Run: headless pygame with SDL's dummy video driver; simulated clock (each Clock.tick advances the game by its frame time, no real sleeping); random seed 0; keys injected as events and as key.get_pressed() state; no mouse input.
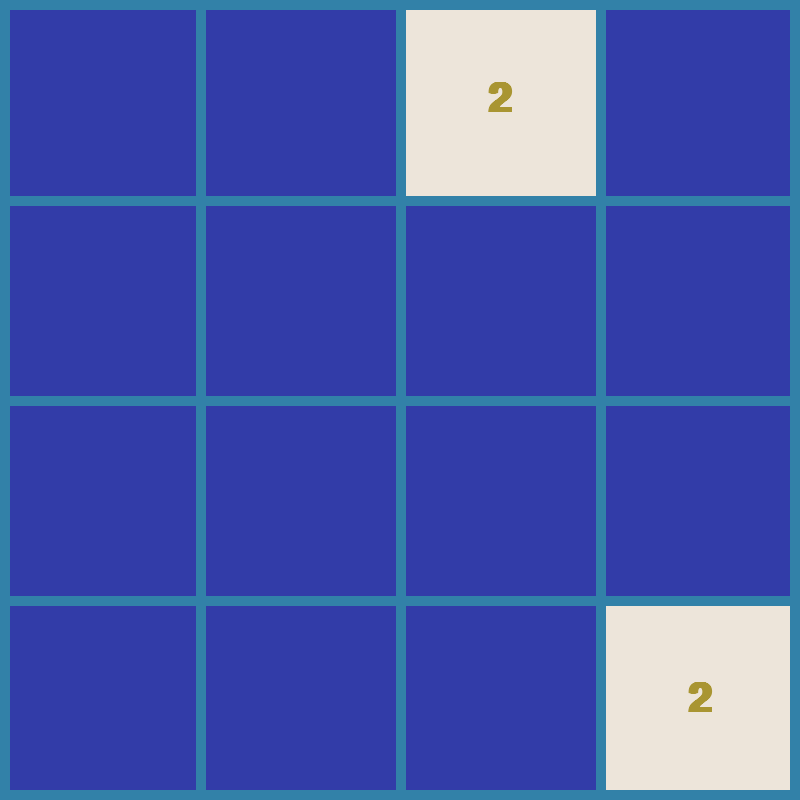
Frame 1 of 4 · flips 1–60 · no input
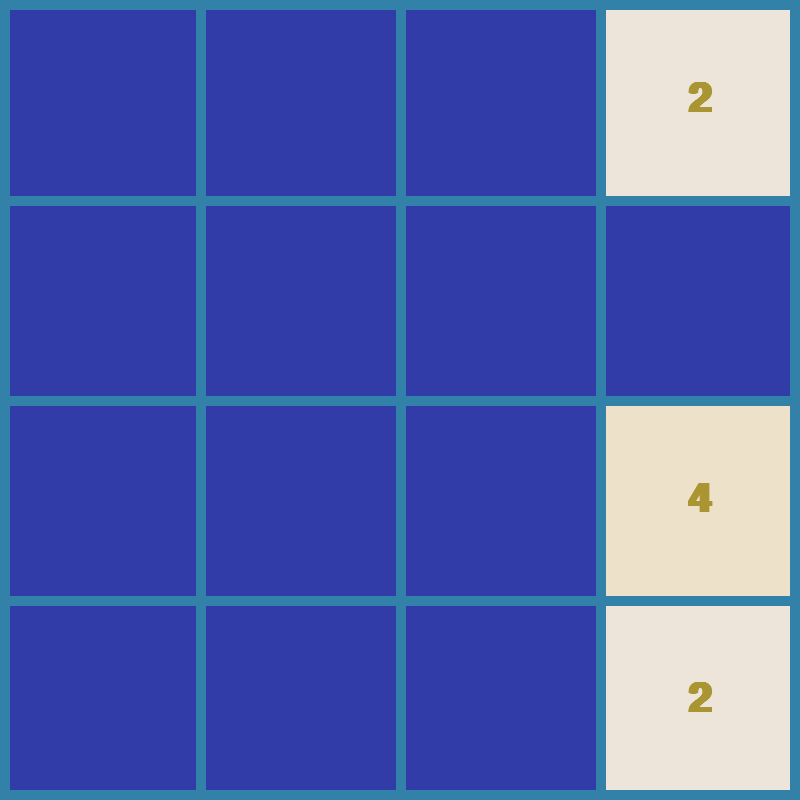
Frame 2 of 4 · flips 61–180 · tapped SPACE, RETURN · held RIGHT (→), D
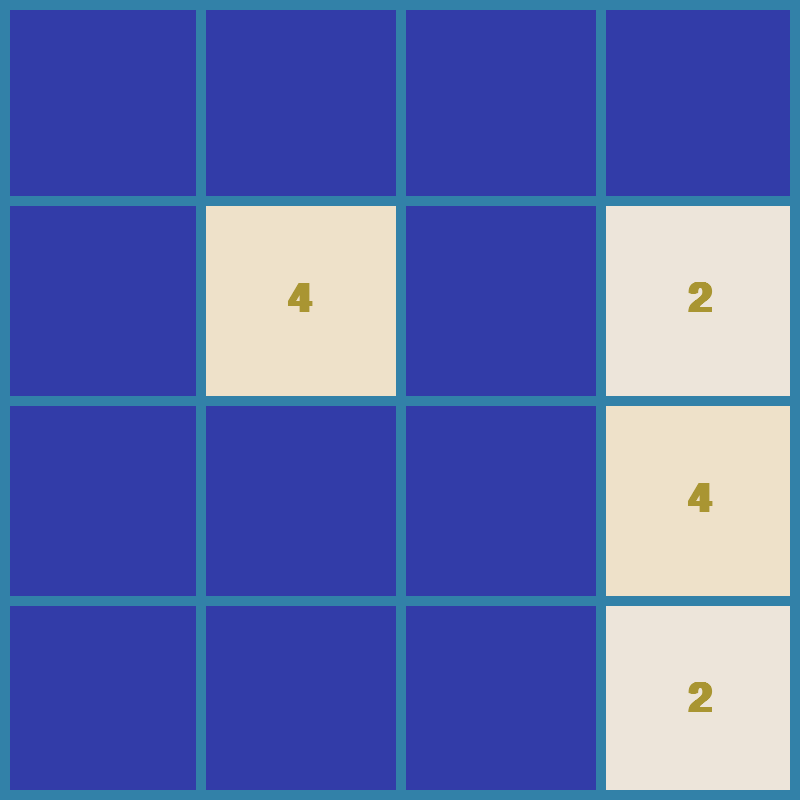
Frame 3 of 4 · flips 181–300 · held DOWN (↓), S
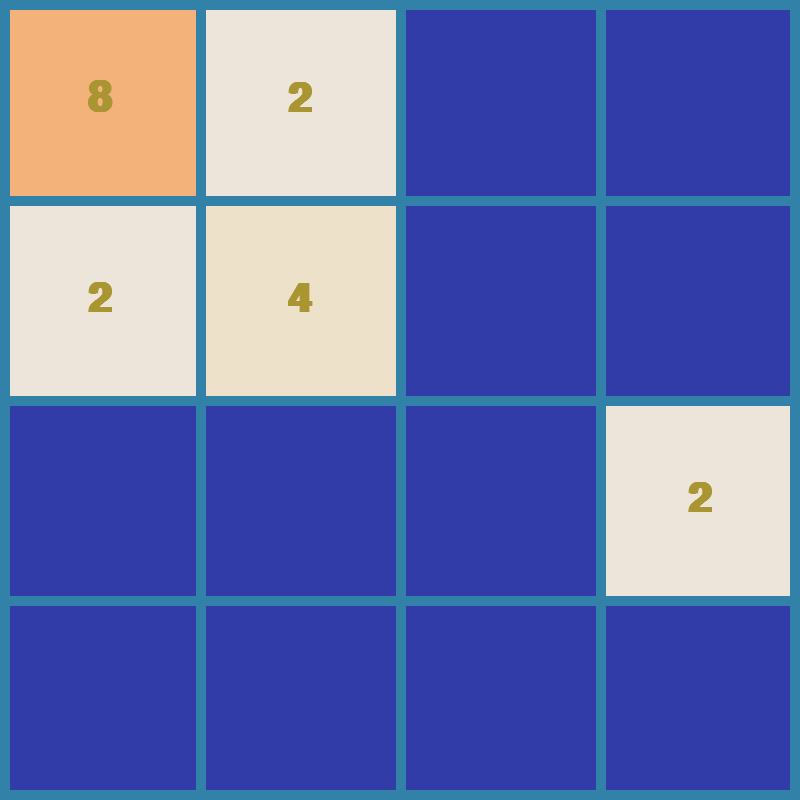
Frame 4 of 4 · flips 301–420 · held LEFT (←), A, UP (↑), W

The pygame program that drew these frames:

import pygame
import random
import math

pygame.init()

# definire constante

FPS = 60

WIDTH, HEIGHT = 800, 800
ROWS = 4
COLS = 4

RECT_HEIGHT = HEIGHT // ROWS
RECT_WIDTH = WIDTH // COLS

OUTLINE_COLOR = (50, 129, 168)
OUTLINE_THICKNESS = 10
BACKGROUND_COLOR = (50, 60, 168)
FONT_COLOR = (169, 149, 50)

# crearea unui pygame window
SCREEN = pygame.display.set_mode((WIDTH, HEIGHT))
pygame.display.set_caption("2048 - GAME")

FONT = pygame.font.SysFont("comicsans", 60, bold = True)
MOVE_VEL = 20

class Tile:
    # culorile pentru fiecare bloc din jocul original 2048
    COLORS = [
        (237, 229, 218),
        (238, 225, 201),
        (243, 178, 122),
        (246, 150, 101),
        (247, 124, 95),
        (247, 95, 59),
        (237, 208, 115),
        (237, 204, 99),
        (236, 202, 80),
    ]

    def __init__(self, value, row, col):
        self.value = value
        self.row = row
        self.col = col
        self.x = col * RECT_WIDTH
        self.y = row * RECT_HEIGHT

    def culoare(self):
        # pentru blocul de culoare 2 vrem sa obtinem indexul 0 din COLORS, pentru blocul de culoare 4 vrem indexul 1 etc.
        # blocurile sunt puteri ale lui 2 deci putem folosi un logaritm in baza 2
        index_color = int(math.log2(self.value)) - 1
        color = self.COLORS[index_color]
        return color

    def desenare(self, screen):
        color = self.culoare()
        pygame.draw.rect(screen, color, (self.x, self.y, RECT_WIDTH, RECT_HEIGHT))

        text = FONT.render(str(self.value), 1, FONT_COLOR)
        screen.blit(
            text, (self.x + (RECT_WIDTH / 2 - text.get_width() / 2),
                   self.y + (RECT_HEIGHT / 2 - text.get_height() / 2),
                   ),
        )

    def set_pozitie(self, ceil = False):
        if ceil:
            self.row = math.ceil(self.y / RECT_HEIGHT)
            self.col = math.ceil(self.x / RECT_WIDTH)
        else:
            self.row = math.floor(self.y / RECT_HEIGHT)
            self.col = math.floor(self.x / RECT_WIDTH)

    def mutare(self, delta):
        self.x += delta[0]
        self.y += delta[1]


def desenare_grid(screen):
    # delimiteaza patratelele ecranului
    for row in range(1, ROWS):
        y = row * RECT_HEIGHT
        pygame.draw.line(screen, OUTLINE_COLOR, (0, y), (WIDTH, y), OUTLINE_THICKNESS)

    for cols in range(1, COLS):
        x = cols * RECT_WIDTH
        pygame.draw.line(screen, OUTLINE_COLOR, (x, 0), (x, HEIGHT), OUTLINE_THICKNESS)

    pygame.draw.rect(screen, OUTLINE_COLOR, (0, 0, WIDTH, HEIGHT), OUTLINE_THICKNESS)

def desenare(screen, tiles):
    screen.fill(BACKGROUND_COLOR)

    for tile in tiles.values():
        tile.desenare(screen)

    desenare_grid(screen)

    pygame.display.update()

def generare_random(tiles):
    row = None
    col = None
    while True:
        row = random.randrange(0, ROWS)
        col = random.randrange(0, COLS)

        if f"{row}{col}" not in tiles:
            break

    return row, col

def mutare_blocuri(screen, tiles, clock, direction):
    update = True
    blocks = set()

    if direction == "left":
        sort_func = lambda x: x.col
        reverse = False
        delta = (-MOVE_VEL, 0)
        boundary_check = lambda tile: tile.col == 0
        get_next_tile = lambda tile: tiles.get(f"{tile.row}{tile.col - 1}")
        merge_check = lambda tile, next_tile: tile.x > next_tile.x + MOVE_VEL
        move_check = (
            lambda  tile, next_tile: tile.x > next_tile.x + RECT_WIDTH + MOVE_VEL
        )
        ceil = True

    elif direction == "right":
        sort_func = lambda x: x.col
        reverse = True
        delta = (MOVE_VEL, 0)
        boundary_check = lambda tile: tile.col == COLS - 1
        get_next_tile = lambda tile: tiles.get(f"{tile.row}{tile.col + 1}")
        merge_check = lambda tile, next_tile: tile.x < next_tile.x - MOVE_VEL
        move_check = (
            lambda tile, next_tile: tile.x + RECT_WIDTH + MOVE_VEL < next_tile.x
        )
        ceil = False
    elif direction == "up":
        sort_func = lambda x: x.row
        reverse = False
        delta = (0, -MOVE_VEL)
        boundary_check = lambda tile: tile.row == 0
        get_next_tile = lambda tile: tiles.get(f"{tile.row - 1}{tile.col}")
        merge_check = lambda tile, next_tile: tile.y > next_tile.y + MOVE_VEL
        move_check = (
            lambda tile, next_tile: tile.y > next_tile.y + RECT_HEIGHT + MOVE_VEL
        )
        ceil = True
    elif direction == "down":
        sort_func = lambda x: x.row
        reverse = True
        delta = (0, MOVE_VEL)
        boundary_check = lambda tile: tile.row == ROWS - 1
        get_next_tile = lambda tile: tiles.get(f"{tile.row + 1}{tile.col}")
        merge_check = lambda tile, next_tile: tile.y < next_tile.y - MOVE_VEL
        move_check = (
            lambda tile, next_tile: tile.y + RECT_HEIGHT + MOVE_VEL < next_tile.y
        )
        ceil = False

    while update:
        clock.tick(FPS)
        update = False
        sorted_tiles = sorted(tiles.values(), key=sort_func, reverse=reverse)

        for i, tile in enumerate(sorted_tiles):
            if boundary_check(tile):
                continue
            next_tile = get_next_tile(tile)
            if not next_tile:
                tile.mutare(delta)
            elif tile.value == next_tile.value and tile not in blocks and next_tile not in blocks:
                if merge_check(tile, next_tile):
                    tile.mutare(delta)
                else:
                    next_tile.value *= 2
                    sorted_tiles.pop(i)
                    blocks.add(next_tile)
            elif move_check(tile, next_tile):
                tile.mutare(delta)
            else:
                continue

            tile.set_pozitie(ceil)
            update = True
        update_blocuri(screen, tiles, sorted_tiles)

    return end_miscare(tiles)

def end_miscare(tiles):
    if len(tiles) == 16:
        return "Ai pierdut"

    row, col = generare_random(tiles)
    tiles[f"{row}{col}"] = Tile(random.choice([2,4]), row, col)
    return "Continua"


def update_blocuri(screen, tiles, sorted_tiles):
    tiles.clear()
    for tile in sorted_tiles:
        tiles[f"{tile.row}{tile.col}"] = tile

    desenare(screen, tiles)

def generare_blocuri():
    # vom folosi un dictionar pentru a putea indentifica foarte rapid blocul dupa linie si coloana
    tiles = {}
    for _ in range(2):
        row, col = generare_random(tiles)
        tiles[f"{row}{col}"] = Tile(2, row, col)

    return tiles


def main(screen):
    clock = pygame.time.Clock()
    run_loop = True

    # vom folosi un dictionar pentru a putea indentifica foarte rapid blocul dupa linie si coloana
    tiles = generare_blocuri()

    while run_loop:
        clock.tick(FPS)

        for event in pygame.event.get():
            if event.type == pygame.QUIT:
                run_loop = False
                break

            if event.type == pygame.KEYDOWN:
                if event.key == pygame.K_LEFT:
                    mutare_blocuri(screen, tiles, clock, "left")
                if event.key == pygame.K_RIGHT:
                    mutare_blocuri(screen, tiles, clock, "right")
                if event.key == pygame.K_UP:
                    mutare_blocuri(screen, tiles, clock, "up")
                if event.key == pygame.K_DOWN:
                    mutare_blocuri(screen, tiles, clock, "down")

        desenare(screen, tiles)

    pygame.quit()


if __name__ == "__main__":
    main(SCREEN)
